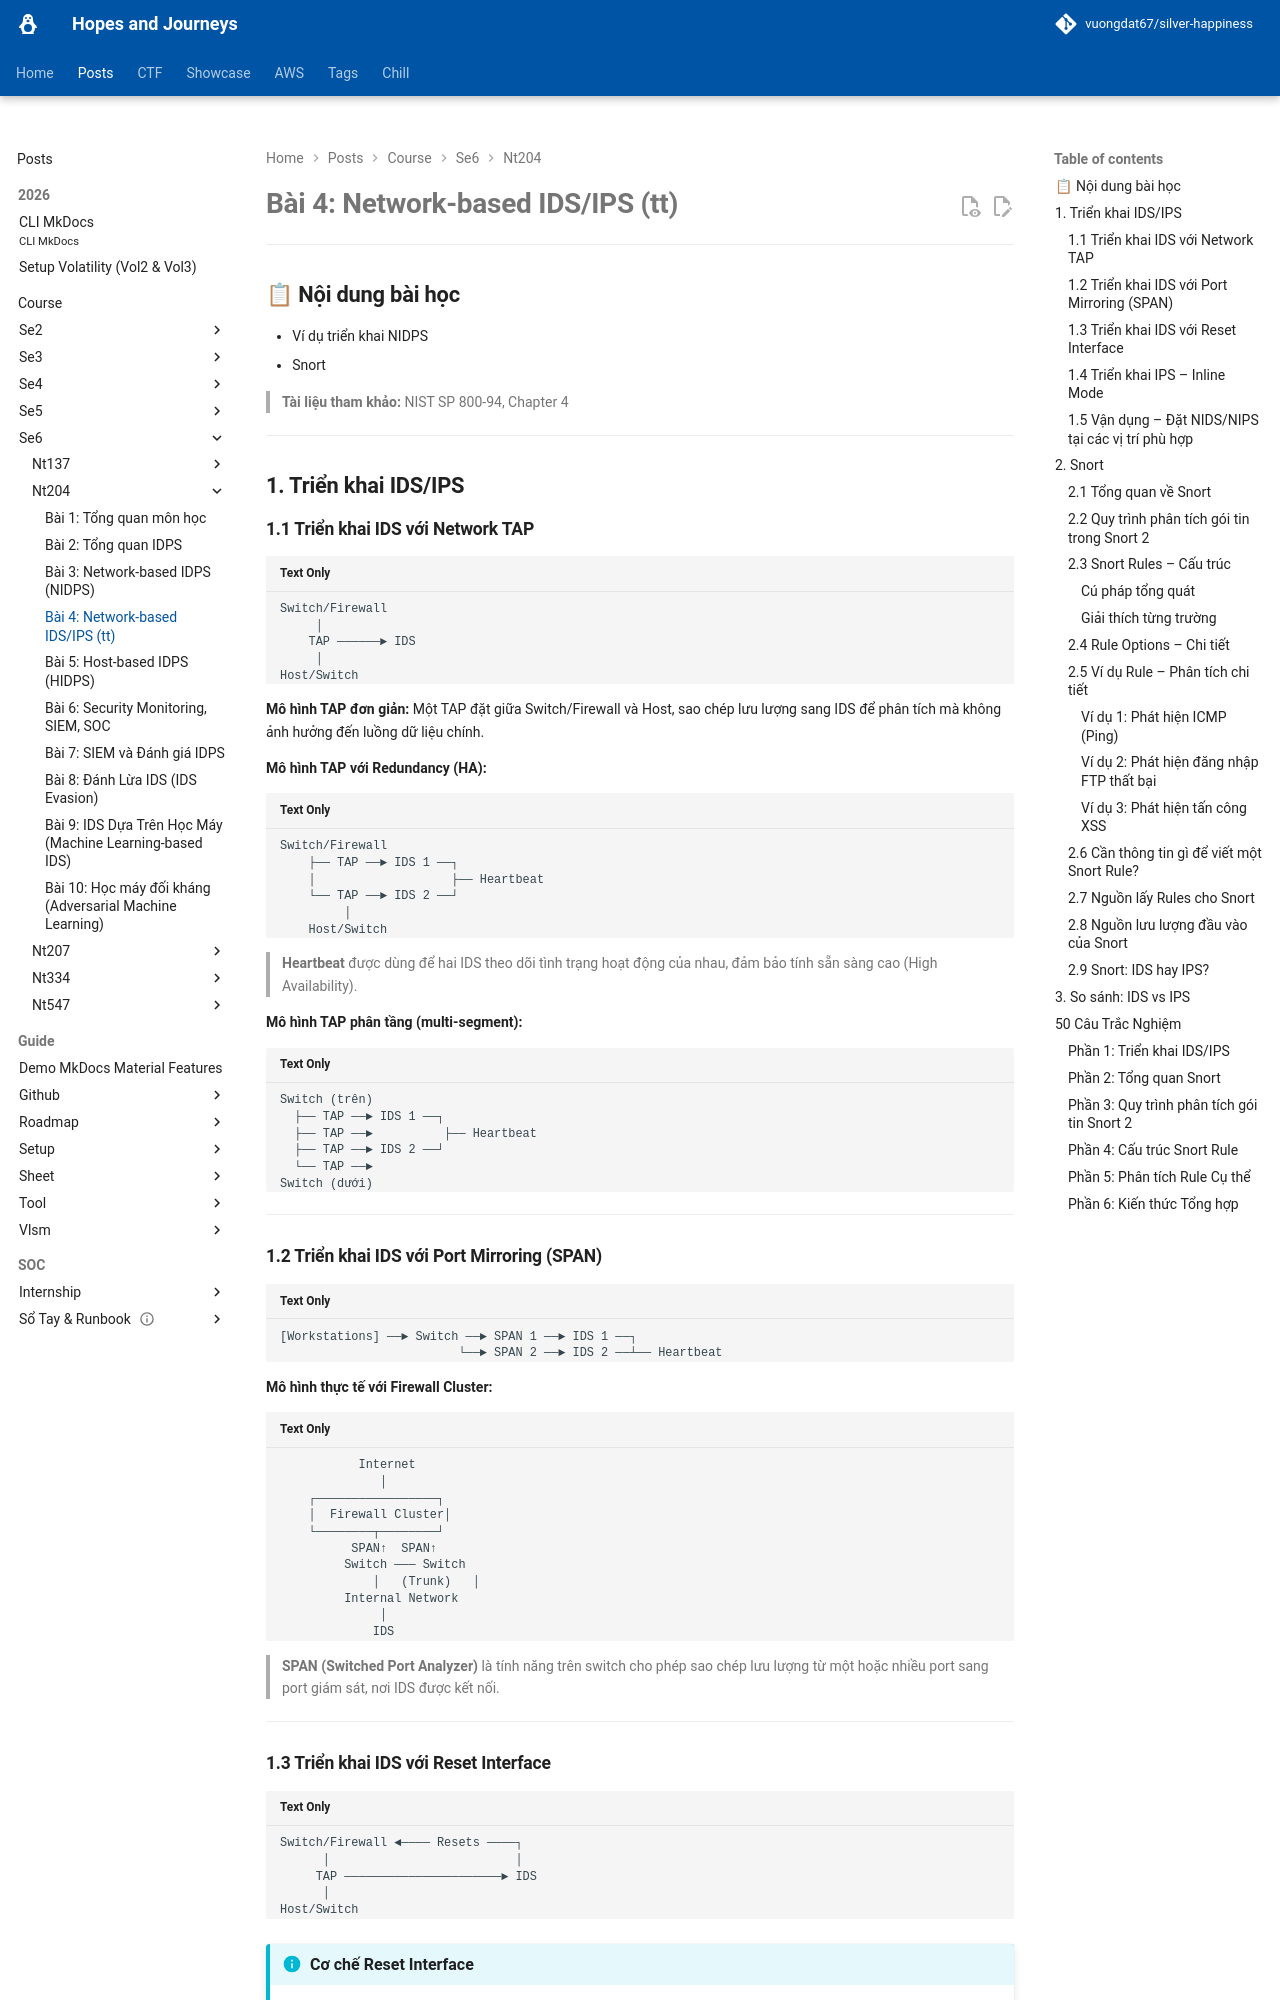

repository: vuongdat67/silver-happiness · page: posts/course/se6/nt204/L4/index.html · generator: mkdocs

# Bài 4: Network-based IDS/IPS (tt) 

---

## 📋 Nội dung bài học

- Ví dụ triển khai NIDPS
- Snort

> **Tài liệu tham khảo:** NIST SP 800-94, Chapter 4

---

## 1. Triển khai IDS/IPS

### 1.1 Triển khai IDS với Network TAP

```
Switch/Firewall
     │
    TAP ──────► IDS
     │
Host/Switch
```

**Mô hình TAP đơn giản:** Một TAP đặt giữa Switch/Firewall và Host, sao chép lưu lượng sang IDS để phân tích mà không ảnh hưởng đến luồng dữ liệu chính.

**Mô hình TAP với Redundancy (HA):**

```
Switch/Firewall
    ├── TAP ──► IDS 1 ──┐
    │                   ├── Heartbeat
    └── TAP ──► IDS 2 ──┘
         │
    Host/Switch
```

> **Heartbeat** được dùng để hai IDS theo dõi tình trạng hoạt động của nhau, đảm bảo tính sẵn sàng cao (High Availability).

**Mô hình TAP phân tầng (multi-segment):**

```
Switch (trên)
  ├── TAP ──► IDS 1 ──┐
  ├── TAP ──►          ├── Heartbeat
  ├── TAP ──► IDS 2 ──┘
  └── TAP ──►
Switch (dưới)
```

---

### 1.2 Triển khai IDS với Port Mirroring (SPAN)

```
[Workstations] ──► Switch ──► SPAN 1 ──► IDS 1 ──┐
                         └──► SPAN 2 ──► IDS 2 ──┴── Heartbeat
```

**Mô hình thực tế với Firewall Cluster:**

```
           Internet
              │
    ┌─────────────────┐
    │  Firewall Cluster│
    └────────┬────────┘
          SPAN↑  SPAN↑
         Switch ─── Switch
             │   (Trunk)   │
         Internal Network
              │
             IDS
```

> **SPAN (Switched Port Analyzer)** là tính năng trên switch cho phép sao chép lưu lượng từ một hoặc nhiều port sang port giám sát, nơi IDS được kết nối.

---

### 1.3 Triển khai IDS với Reset Interface

```
Switch/Firewall ◄──── Resets ────┐
      │                          │
     TAP ──────────────────────► IDS
      │
Host/Switch
```

!!! info "Cơ chế Reset Interface"
    IDS phát hiện tấn công và gửi tín hiệu **Reset (RST)** về Switch/Firewall để ngắt kết nối tấn công. Đây là cách chủ động phản ứng mà không cần đặt IDS theo dạng inline.

---

### 1.4 Triển khai IPS – Inline Mode

```
         Internet
            │
    ┌───────┴───────┐
    │               │
  Router          Router
    │               │
 Firewall ──── Firewall (Cluster)
    │               │
   IPS            IPS  ← (highlighted: active)
    │               │
  Switch          Switch
    └───────┬───────┘
      Internal Network
```

!!! warning "Lưu ý Inline Mode"
    IPS đặt **trực tiếp trên đường truyền** (inline). Mọi gói tin đều phải đi qua IPS trước khi vào mạng nội bộ. Điều này cho phép IPS **chặn (drop/block)** gói tin tấn công ngay lập tức, nhưng nếu IPS gặp sự cố, toàn bộ lưu lượng có thể bị gián đoạn.

---

### 1.5 Vận dụng – Đặt NIDS/NIPS tại các vị trí phù hợp

!!! tip "Nguyên tắc đặt NIDS/NIPS"
    Trong một hệ thống mạng lớn, các NIDS/NIPS cần được đặt tại **nhiều điểm chiến lược**:

    - Trước/sau Firewall biên (WAN)
    - Tại DMZ (vùng phi quân sự)
    - Tại Internal Firewall
    - Tại các phân đoạn mạng nội bộ nhạy cảm (Server Block, User Block)
    - Tại các kết nối WAN (LeaseLine, MegaWAN, FTTH, VPN)
    - Tại các kết nối với chi nhánh (Branch), đối tác (Banking)

---

## 2. Snort
